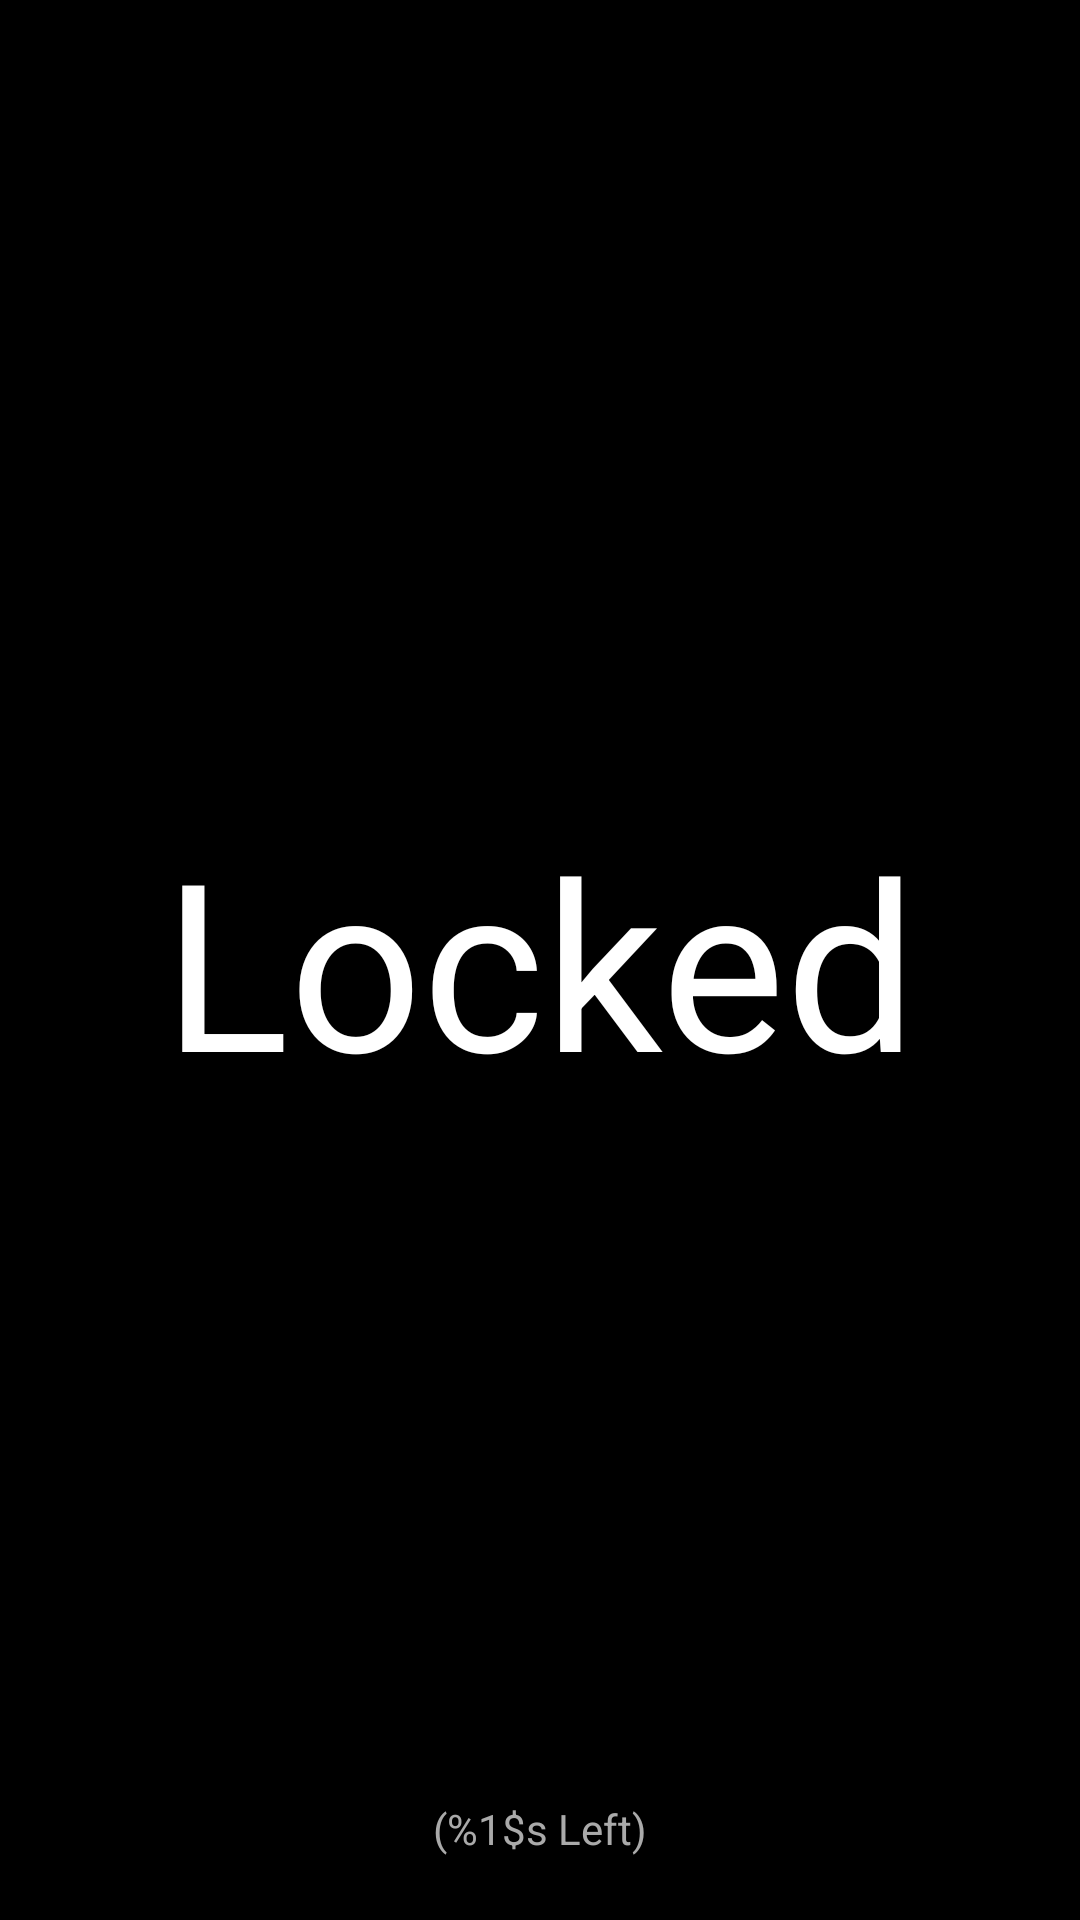

Reconstruct the res/layout file that produces this screen, plus the resources it refers to.
<!-- AndroidManifest.xml: application theme AppTheme -->
<!-- res/layout/layout_keyguard.xml -->
<?xml version="1.0" encoding="utf-8"?>
<RelativeLayout xmlns:android="http://schemas.android.com/apk/res/android"
    android:layout_width="match_parent"
    android:layout_height="match_parent"
    android:background="#000">

    <TextView
        android:text="@string/text_lock"
        android:textColor="#fff"
        android:layout_centerInParent="true"
        android:textAppearance="@style/TextAppearance.AppCompat.Headline"
        android:textSize="78sp"
        android:layout_width="wrap_content"
        android:layout_height="wrap_content"/>

    <ImageView
        android:id="@+id/image_lock_icon"
        android:layout_alignParentBottom="true"
        android:layout_marginBottom="15dp"
        android:layout_centerHorizontal="true"
        android:src="@drawable/ic_lock_24dp"
        android:layout_width="wrap_content"
        android:layout_height="wrap_content" />

    <TextView
        android:layout_margin="6dp"
        android:id="@+id/text_lock_left"
        android:text="@string/text_time_left"
        android:textColor="@android:color/darker_gray"
        android:layout_width="wrap_content"
        android:layout_height="wrap_content"
        android:layout_above="@+id/image_lock_icon"
        android:layout_centerHorizontal="true" />
</RelativeLayout>
<!-- resources referenced by this layout -->
<resources>
  <string name="text_lock">Locked</string>
  <string name="text_time_left">(%1$s Left)</string>
  <style name="AppTheme" parent="Theme.AppCompat.Light.DarkActionBar">
          
          <item name="colorPrimary">@color/colorPrimary</item>
          <item name="colorPrimaryDark">@color/colorPrimaryDark</item>
          <item name="colorAccent">@color/colorAccent</item>
      </style>
  <color name="colorPrimary">#009688</color>
  <color name="colorPrimaryDark">#009688</color>
  <color name="colorAccent">#ffc107</color>
</resources>
